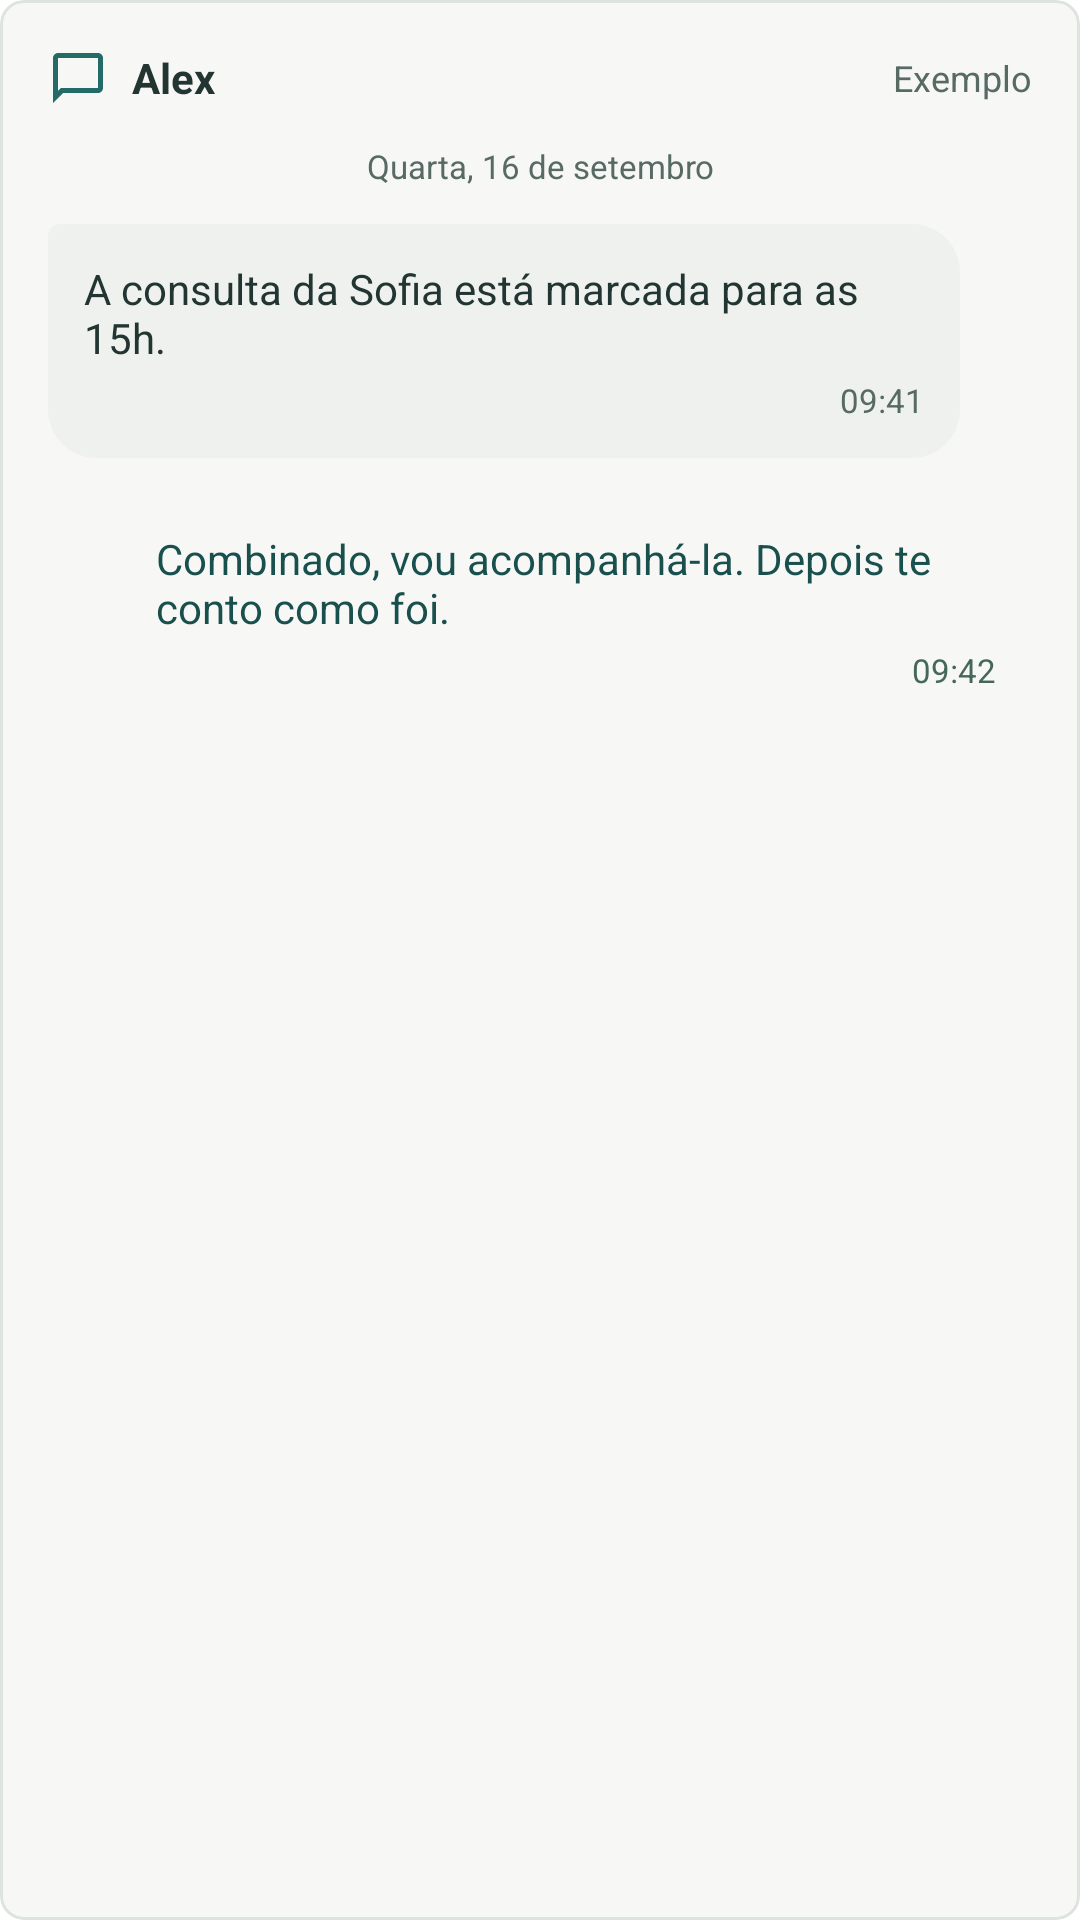

Android layout source for this screen:
<!-- AndroidManifest.xml: application theme Theme.ChatApp -->
<!-- res/layout/view_onboarding_conversation.xml -->
<?xml version="1.0" encoding="utf-8"?>
<com.google.android.material.card.MaterialCardView
    xmlns:android="http://schemas.android.com/apk/res/android"
    xmlns:app="http://schemas.android.com/apk/res-auto"
    android:layout_width="match_parent"
    android:layout_height="wrap_content"
    app:cardCornerRadius="8dp"
    app:cardElevation="0dp"
    app:strokeWidth="1dp"
    app:strokeColor="@color/border"
    app:cardBackgroundColor="@color/bg_primary">
    <LinearLayout
        android:layout_width="match_parent"
        android:layout_height="wrap_content"
        android:orientation="vertical"
        android:padding="16dp">
        <LinearLayout
            android:layout_width="match_parent"
            android:layout_height="wrap_content"
            android:gravity="center_vertical">
            <ImageView
                android:layout_width="20dp"
                android:layout_height="20dp"
                android:layout_marginEnd="8dp"
                android:src="@drawable/ic_chat_outline"
                app:tint="@color/primary_blue" />
            <TextView
                android:layout_width="wrap_content"
                android:layout_height="wrap_content"
                android:text="@string/onboarding_conversation_name"
                android:textColor="@color/gray_900"
                android:textSize="14sp"
                android:textStyle="bold"
                android:layout_weight="1" />
            <TextView
                android:layout_width="wrap_content"
                android:layout_height="wrap_content"
                android:text="@string/onboarding_example"
                android:textColor="@color/gray_600"
                android:textSize="12sp" />
        </LinearLayout>
        <TextView
            android:layout_width="match_parent"
            android:layout_height="wrap_content"
            android:layout_marginTop="12dp"
            android:gravity="center"
            android:text="@string/onboarding_conversation_date"
            android:textSize="11sp"
            android:textColor="@color/gray_600" />
        <LinearLayout
            android:layout_width="wrap_content"
            android:layout_height="wrap_content"
            android:layout_gravity="start"
            android:layout_marginEnd="24dp"
            android:layout_marginTop="12dp"
            android:orientation="vertical"
            android:background="@drawable/bubble_received"
            android:padding="12dp">
            <TextView
                android:layout_width="wrap_content"
                android:layout_height="wrap_content"
                android:text="@string/onboarding_message_received"
                android:textColor="@color/message_received_text"
                android:textSize="14sp" />
            <TextView
                android:layout_width="wrap_content"
                android:layout_height="wrap_content"
                android:layout_gravity="end"
                android:layout_marginTop="4dp"
                android:text="09:41"
                android:textColor="@color/message_time_received"
                android:textSize="11sp" />
        </LinearLayout>
        <LinearLayout
            android:layout_width="wrap_content"
            android:layout_height="wrap_content"
            android:layout_gravity="end"
            android:layout_marginStart="24dp"
            android:layout_marginTop="12dp"
            android:orientation="vertical"
            android:background="@drawable/bubble_sent"
            android:padding="12dp">
            <TextView
                android:layout_width="wrap_content"
                android:layout_height="wrap_content"
                android:text="@string/onboarding_message_sent"
                android:textColor="@color/message_sent_text"
                android:textSize="14sp" />
            <TextView
                android:layout_width="wrap_content"
                android:layout_height="wrap_content"
                android:layout_gravity="end"
                android:layout_marginTop="4dp"
                android:text="09:42"
                android:textColor="@color/message_time_sent"
                android:textSize="11sp" />
        </LinearLayout>
    </LinearLayout>
</com.google.android.material.card.MaterialCardView>
<!-- resources referenced by this layout -->
<resources>
  <color name="bg_primary">#F7F8F5</color>
  <color name="border">@color/gray_200</color>
  <color name="gray_600">#586A65</color>
  <color name="gray_900">#233532</color>
  <color name="message_received_text">@color/on_surface</color>
  <color name="message_sent_text">@color/on_brand_surface</color>
  <color name="message_time_received">@color/gray_600</color>
  <color name="message_time_sent">#46675E</color>
  <color name="primary_blue">@color/brand_primary</color>
  <!-- drawable bubble_received (drawable) -->
  <?xml version="1.0" encoding="utf-8"?>
  <shape xmlns:android="http://schemas.android.com/apk/res/android"
      android:shape="rectangle">
      <solid android:color="@color/message_received_bg" />
      <corners
          android:topLeftRadius="4dp"
          android:topRightRadius="16dp"
          android:bottomLeftRadius="16dp"
          android:bottomRightRadius="16dp" />
  </shape>
  <!-- drawable ic_chat_outline (drawable) -->
  <?xml version="1.0" encoding="utf-8"?>
  <vector xmlns:android="http://schemas.android.com/apk/res/android"
      android:width="24dp"
      android:height="24dp"
      android:viewportWidth="24"
      android:viewportHeight="24">
  
      
      <path
          android:fillColor="@color/icon_default"
          android:fillType="evenOdd"
          android:pathData="
              M20,2 L4,2 C2.9,2 2,2.9 2,4 L2,22 L6,18 L20,18 C21.1,18 22,17.1 22,16 L22,4 C22,2.9 21.1,2 20,2 Z
              M20,16 L5.17,16 L4,17.17 L4,4 L20,4 Z
          "/>
  </vector>
  <string name="onboarding_conversation_date">Quarta, 16 de setembro</string>
  <string name="onboarding_conversation_name">Alex</string>
  <string name="onboarding_example">Exemplo</string>
  <string name="onboarding_message_received">A consulta da Sofia está marcada para as 15h.</string>
  <string name="onboarding_message_sent">Combinado, vou acompanhá-la. Depois te conto como foi.</string>
  <color name="gray_200">#DDE4DE</color>
  <color name="on_surface">@color/gray_900</color>
  <color name="on_brand_surface">#194F4D</color>
  <color name="brand_primary">#246B68</color>
  <color name="message_received_bg">#EEF1ED</color>
  <color name="icon_default">@color/gray_700</color>
  <color name="primary_blue_dark">@color/brand_primary_pressed</color>
  <color name="secondary_green">@color/success</color>
  <color name="secondary_green_light">@color/success_light</color>
  <color name="error">#B43D3D</color>
  <color name="on_error">#FFFFFF</color>
  <color name="surface_container">#FFFFFF</color>
  <color name="on_primary">#FFFFFF</color>
  <color name="on_secondary">#FFFFFF</color>
  <color name="on_surface_variant">@color/gray_600</color>
  <color name="gray_700">#435952</color>
  <color name="brand_primary_pressed">#194F4D</color>
  <color name="success">#2E7D4F</color>
  <color name="success_light">#E8F3EB</color>
</resources>
